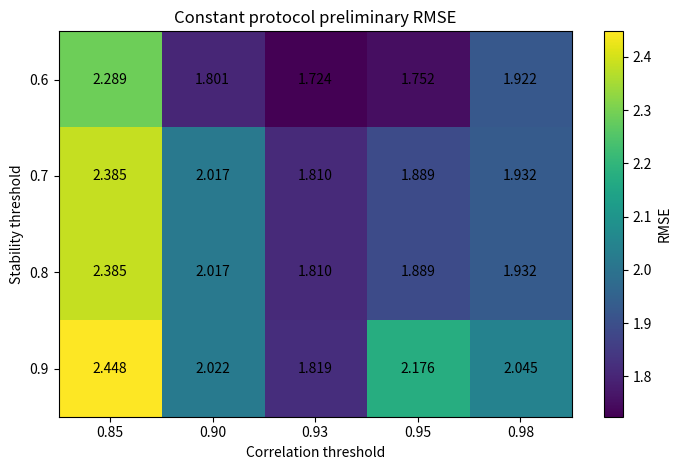
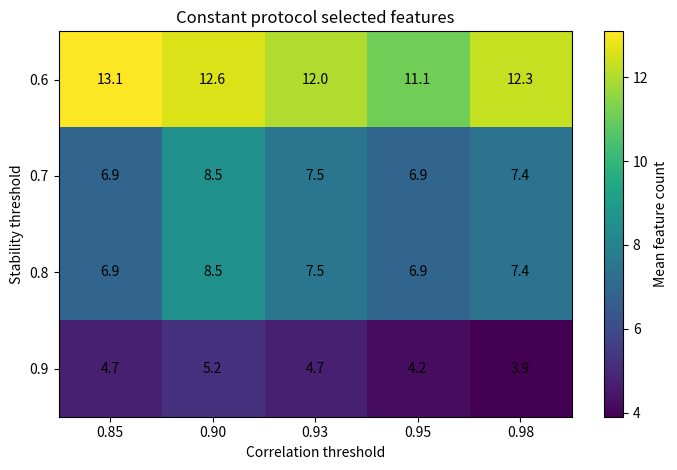
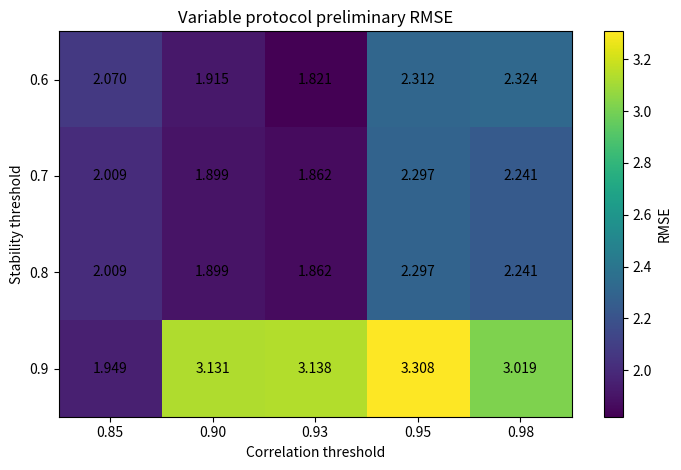
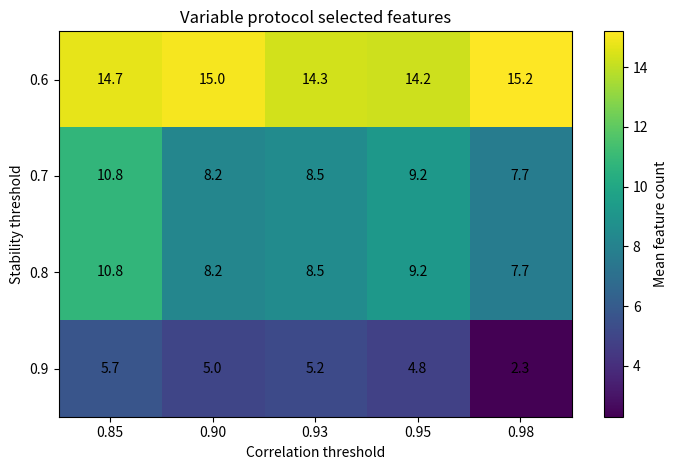

The matplotlib source for these figures, in order:
"""Regenerate the manuscript's preliminary feature-selection heatmaps.

The historical threshold-grid execution script was not retained with the
available project sources. The matrices below are the diagnostic values shown
in the manuscript development figures and are retained solely to regenerate
those development-stage heatmaps. They are not final-model results
and are not used by the nested HGB pipeline.
"""
from __future__ import annotations

import argparse
from pathlib import Path

import matplotlib.pyplot as plt
import numpy as np

CORRELATION_THRESHOLDS = [0.85, 0.90, 0.93, 0.95, 0.98]
STABILITY_THRESHOLDS = [0.60, 0.70, 0.80, 0.90]

CONSTANT_RMSE = np.array([
    [2.289, 1.801, 1.724, 1.752, 1.922],
    [2.385, 2.017, 1.810, 1.889, 1.932],
    [2.385, 2.017, 1.810, 1.889, 1.932],
    [2.448, 2.022, 1.819, 2.176, 2.045],
])
CONSTANT_FEATURE_COUNT = np.array([
    [13.1, 12.6, 12.0, 11.1, 12.3],
    [6.9, 8.5, 7.5, 6.9, 7.4],
    [6.9, 8.5, 7.5, 6.9, 7.4],
    [4.7, 5.2, 4.7, 4.2, 3.9],
])
VARIABLE_RMSE = np.array([
    [2.070, 1.915, 1.821, 2.312, 2.324],
    [2.009, 1.899, 1.862, 2.297, 2.241],
    [2.009, 1.899, 1.862, 2.297, 2.241],
    [1.949, 3.131, 3.138, 3.308, 3.019],
])
VARIABLE_FEATURE_COUNT = np.array([
    [14.7, 15.0, 14.3, 14.2, 15.2],
    [10.8, 8.2, 8.5, 9.2, 7.7],
    [10.8, 8.2, 8.5, 9.2, 7.7],
    [5.7, 5.0, 5.2, 4.8, 2.3],
])


def _save_heatmap(values: np.ndarray, title: str, colorbar_label: str, path: Path) -> None:
    fig, ax = plt.subplots(figsize=(7.2, 4.8))
    image = ax.imshow(values, aspect="auto")
    ax.set_xticks(range(len(CORRELATION_THRESHOLDS)),
                  [f"{x:.2f}" for x in CORRELATION_THRESHOLDS])
    ax.set_yticks(range(len(STABILITY_THRESHOLDS)),
                  [f"{x:.1f}" for x in STABILITY_THRESHOLDS])
    ax.set_xlabel("Correlation threshold")
    ax.set_ylabel("Stability threshold")
    ax.set_title(title)
    for row in range(values.shape[0]):
        for col in range(values.shape[1]):
            ax.text(col, row, f"{values[row, col]:.3f}" if "RMSE" in title
                    else f"{values[row, col]:.1f}",
                    ha="center", va="center")
    fig.colorbar(image, ax=ax, label=colorbar_label)
    fig.tight_layout()
    fig.savefig(path, dpi=300)
    plt.close(fig)


def run(output_dir: Path) -> list[Path]:
    output_dir.mkdir(parents=True, exist_ok=True)
    outputs = [
        ("const_rmse.png", CONSTANT_RMSE, "Constant protocol preliminary RMSE", "RMSE"),
        ("const_feat.png", CONSTANT_FEATURE_COUNT, "Constant protocol selected features", "Mean feature count"),
        ("var_rmse.png", VARIABLE_RMSE, "Variable protocol preliminary RMSE", "RMSE"),
        ("var_feat.png", VARIABLE_FEATURE_COUNT, "Variable protocol selected features", "Mean feature count"),
    ]
    paths = []
    for filename, values, title, label in outputs:
        path = output_dir / filename
        _save_heatmap(values, title, label, path)
        paths.append(path)
    return paths


def main() -> None:
    parser = argparse.ArgumentParser(description=__doc__)
    parser.add_argument("--output-dir", type=Path, default=Path("outputs/manuscript_figures"))
    args = parser.parse_args()
    for path in run(args.output_dir):
        print(path)


if __name__ == "__main__":
    main()
